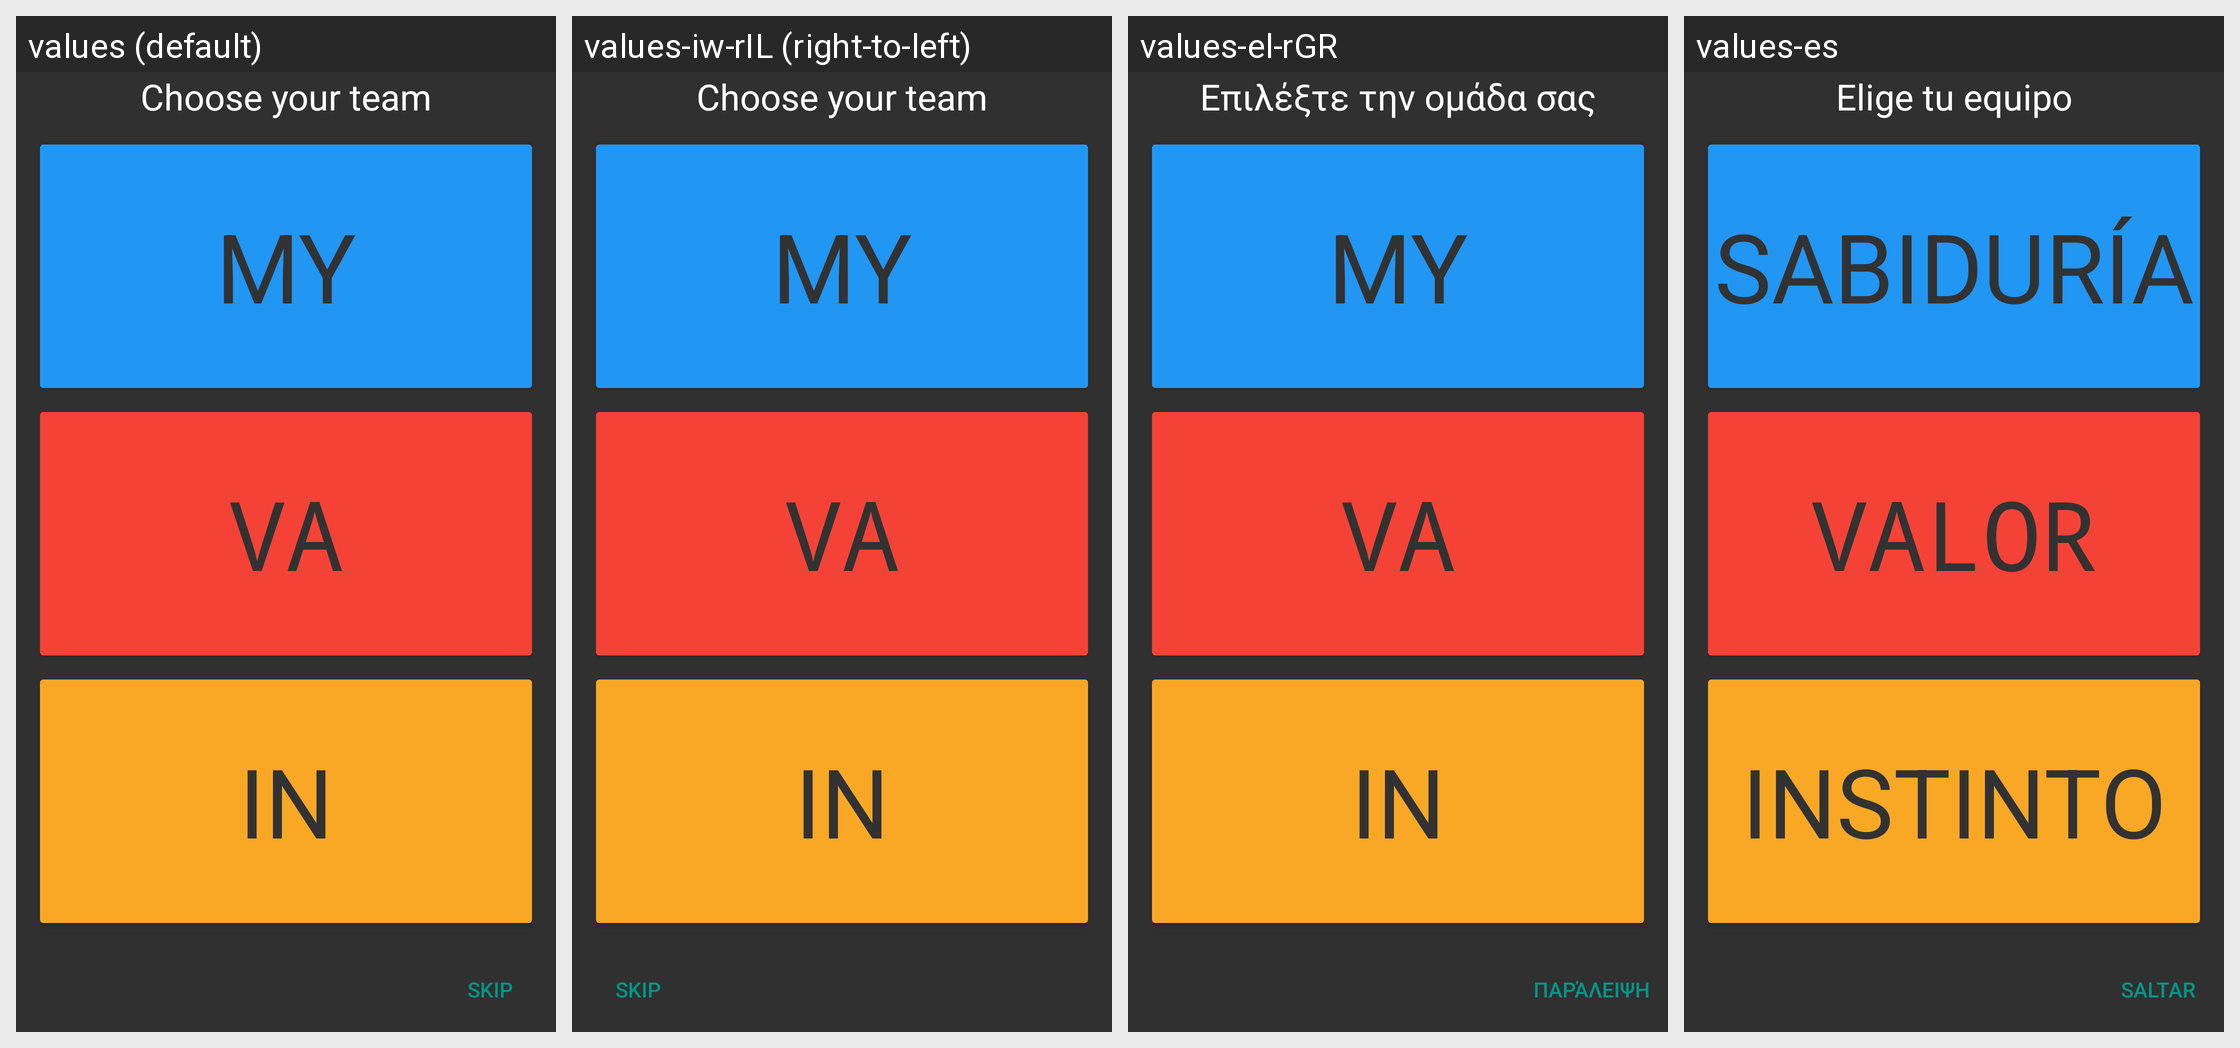

Translations of the strings shown on this Android screen, per locale in the grid:
Android screen res/layout/team_picker.xml rendered under 4 locales, left to right: values (default), values-iw-rIL (right-to-left), values-el-rGR, values-es. Device: Nexus 5 (rendered at 1080×1920; each locale shown at half size, 540×960, under a caption strip naming it); theme AppTheme.
Other locales in the repository, not shown: values-da-rDK, values-de-rDE, values-es-rES, values-fr-rFR, values-hu-rHU, values-it-rIT, values-ja-rJP, values-ko-rKR, values-nl-rNL, values-pl-rPL, values-pt-rBR, values-pt-rPT, values-ru-rRU, values-zh-rCN, values-zh-rTW.
Strings drawn on this screen, with the default value and each locale's value (text and hints the layout hard-codes, and strings that could not be matched under every locale, appear in the picture but are not listed):

intro_choose_your_team
  values: Choose your team
  values-iw-rIL: Choose your team
  values-el-rGR: Επιλέξτε την ομάδα σας
  values-es: Elige tu equipo

mystic_team
  values: MY
  values-iw-rIL: MY  [not translated; the default value is used]
  values-el-rGR: MY  [not translated; the default value is used]
  values-es: SABIDURÍA

valor_team
  values: VA
  values-iw-rIL: VA  [not translated; the default value is used]
  values-el-rGR: VA  [not translated; the default value is used]
  values-es: VALOR

instinct_team
  values: IN
  values-iw-rIL: IN  [not translated; the default value is used]
  values-el-rGR: IN  [not translated; the default value is used]
  values-es: INSTINTO

intro_skip
  values: Skip
  values-iw-rIL: Skip
  values-el-rGR: Παράλειψη
  values-es: Saltar
